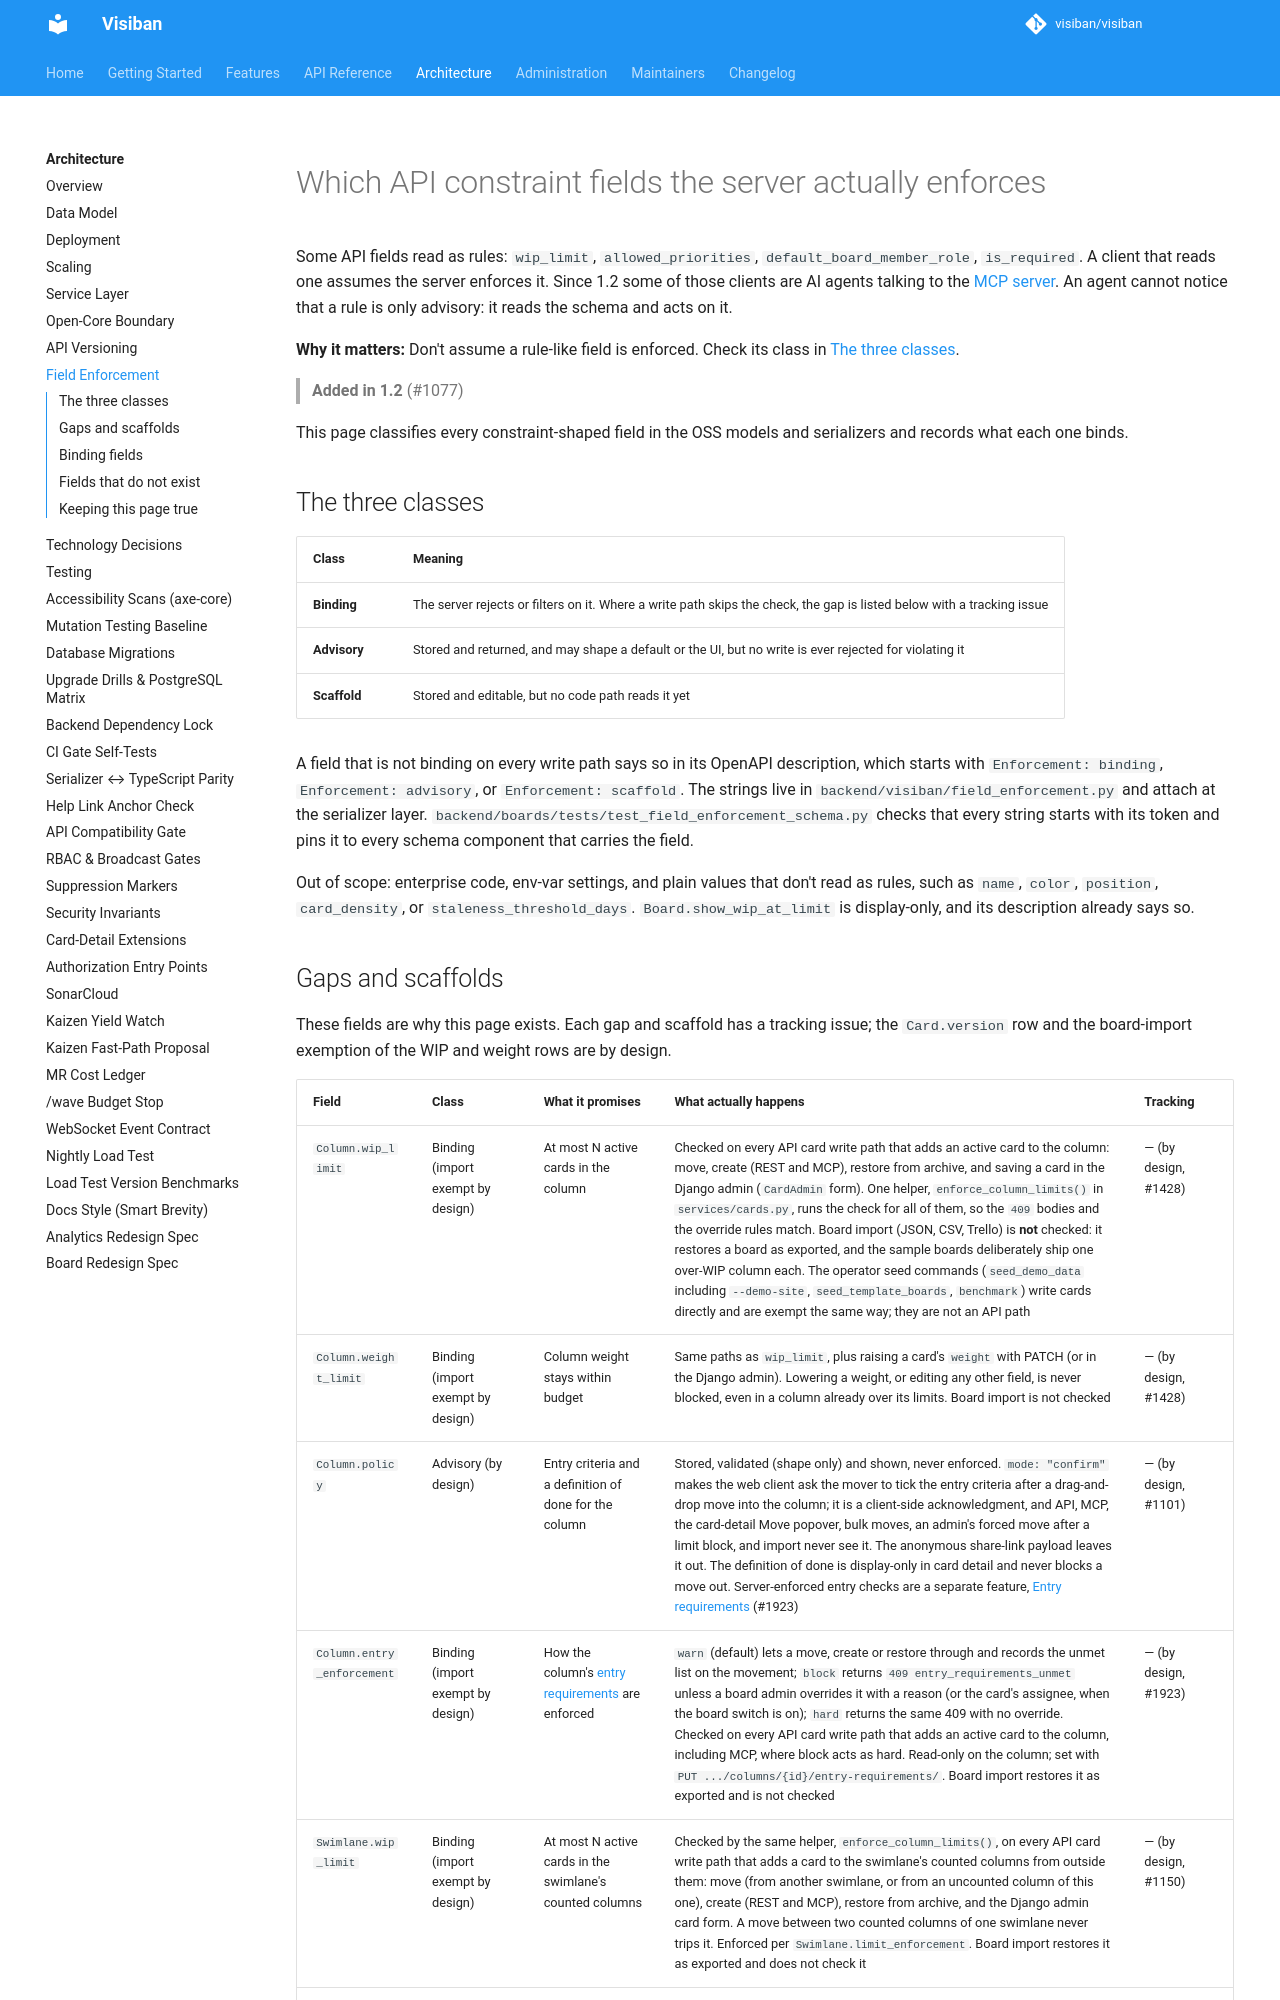

repository: visiban/visiban · page: v1.2.0/architecture/field-enforcement/index.html · generator: mkdocs

<a id="field-enforcement"></a>

# Which API constraint fields the server actually enforces

Some API fields read as rules: `wip_limit`, `allowed_priorities`, `default_board_member_role`, `is_required`. A client that reads one assumes the server enforces it. Since 1.2 some of those clients are AI agents talking to the [MCP server](../features/mcp-server.md). An agent cannot notice that a rule is only advisory: it reads the schema and acts on it.

**Why it matters:** Don't assume a rule-like field is enforced. Check its class in [The three classes](#the-three-classes).

> **Added in 1.2** (#1077)

This page classifies every constraint-shaped field in the OSS models and serializers and records what each one binds.

## The three classes

| Class | Meaning |
|---|---|
| **Binding** | The server rejects or filters on it. Where a write path skips the check, the gap is listed below with a tracking issue |
| **Advisory** | Stored and returned, and may shape a default or the UI, but no write is ever rejected for violating it |
| **Scaffold** | Stored and editable, but no code path reads it yet |

A field that is not binding on every write path says so in its OpenAPI description, which starts with `Enforcement: binding`, `Enforcement: advisory`, or `Enforcement: scaffold`. The strings live in `backend/visiban/field_enforcement.py` and attach at the serializer layer. `backend/boards/tests/test_field_enforcement_schema.py` checks that every string starts with its token and pins it to every schema component that carries the field.

Out of scope: enterprise code, env-var settings, and plain values that don't read as rules, such as `name`, `color`, `position`, `card_density`, or `staleness_threshold_days`. `Board.show_wip_at_limit` is display-only, and its description already says so.
